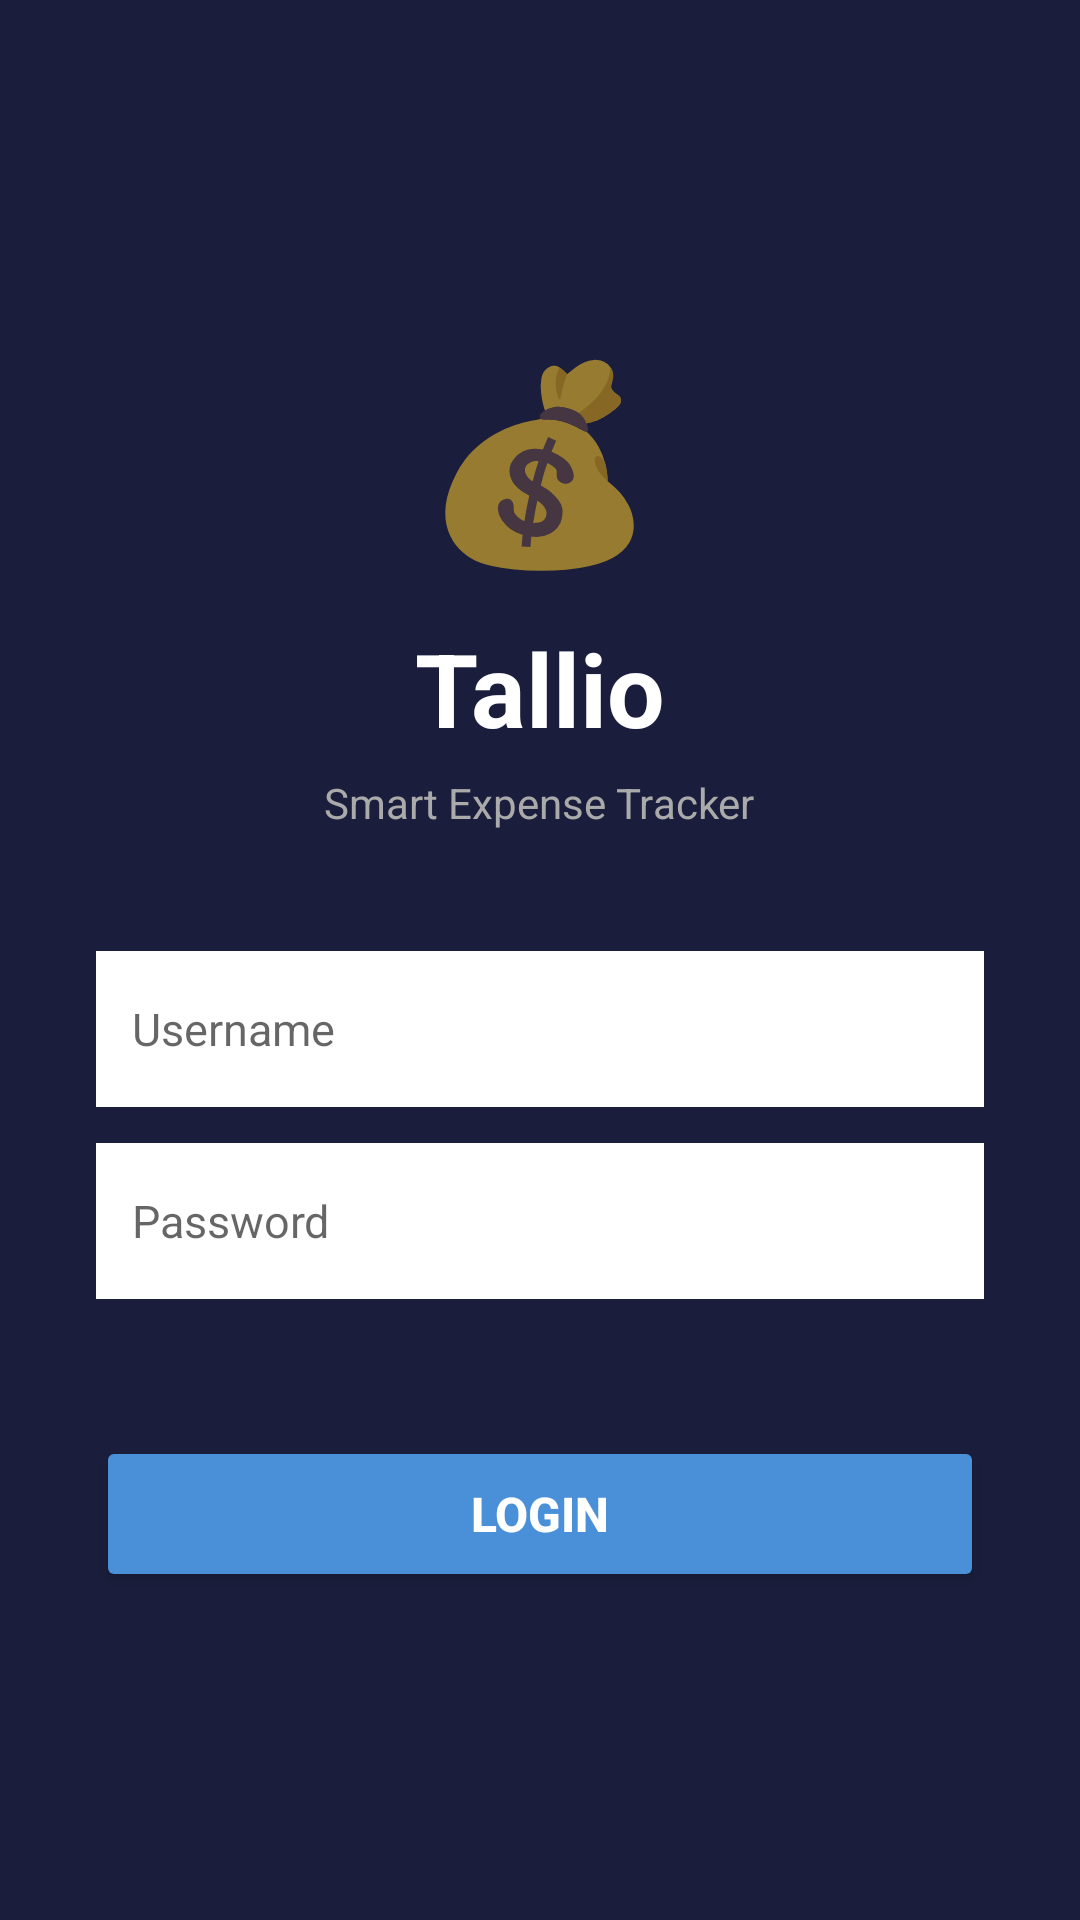

Write the Android layout XML for this screen, with the resource values it uses.
<!-- AndroidManifest.xml: application theme Theme.Tallio -->
<!-- res/layout/login_activity.xml -->
<?xml version="1.0" encoding="utf-8"?>
<LinearLayout xmlns:android="http://schemas.android.com/apk/res/android"
    android:layout_width="match_parent"
    android:layout_height="match_parent"
    android:orientation="vertical"
    android:gravity="center"
    android:padding="32dp"
    android:background="#1A1E3C">

    <TextView
        android:layout_width="wrap_content"
        android:layout_height="wrap_content"
        android:text="💰"
        android:textSize="64sp"
        android:layout_marginBottom="12dp" />

    <TextView
        android:layout_width="wrap_content"
        android:layout_height="wrap_content"
        android:text="Tallio"
        android:textSize="34sp"
        android:textStyle="bold"
        android:textColor="#FFFFFF"
        android:layout_marginBottom="6dp" />

    <TextView
        android:layout_width="wrap_content"
        android:layout_height="wrap_content"
        android:text="Smart Expense Tracker"
        android:textSize="14sp"
        android:textColor="#AAAAAA"
        android:layout_marginBottom="40dp" />

    
    <EditText
        android:id="@+id/et_username"
        android:layout_width="match_parent"
        android:layout_height="52dp"
        android:hint="Username"
        android:inputType="text"
        android:background="#FFFFFF"
        android:padding="12dp"
        android:textSize="15sp"
        android:layout_marginBottom="12dp" />

    
    <EditText
        android:id="@+id/et_password"
        android:layout_width="match_parent"
        android:layout_height="52dp"
        android:hint="Password"
        android:inputType="textPassword"
        android:background="#FFFFFF"
        android:padding="12dp"
        android:textSize="15sp"
        android:layout_marginBottom="8dp" />

    
    <TextView
        android:id="@+id/tv_error"
        android:layout_width="wrap_content"
        android:layout_height="wrap_content"
        android:text=""
        android:textColor="#FF6B6B"
        android:textSize="13sp"
        android:layout_marginBottom="20dp" />

    
    <Button
        android:id="@+id/btn_login"
        android:layout_width="match_parent"
        android:layout_height="52dp"
        android:text="Login"
        android:backgroundTint="#4A90D9"
        android:textColor="#FFFFFF"
        android:textSize="16sp"
        android:textStyle="bold" />

</LinearLayout>
<!-- resources referenced by this layout -->
<resources>
  <style name="Theme.Tallio" parent="Theme.MaterialComponents.DayNight.NoActionBar">
          <item name="colorPrimary">@color/navy_dark</item>
          <item name="colorPrimaryVariant">@color/blue_accent</item>
          <item name="colorOnPrimary">@color/textOnBrand</item>
          <item name="colorSecondary">@color/teal</item>
  
          <item name="android:windowBackground">@color/appBackground</item>
          <item name="android:statusBarColor">@color/navy_dark</item>
  
          <item name="android:windowLightStatusBar">true</item>
      </style>
  <color name="navy_dark">#1A1E3C</color>
  <color name="blue_accent">#4A90D9</color>
  <color name="textOnBrand">#FFFFFF</color>
  <color name="teal">#4ECDC4</color>
  <color name="appBackground">#F5F5F5</color>
</resources>
